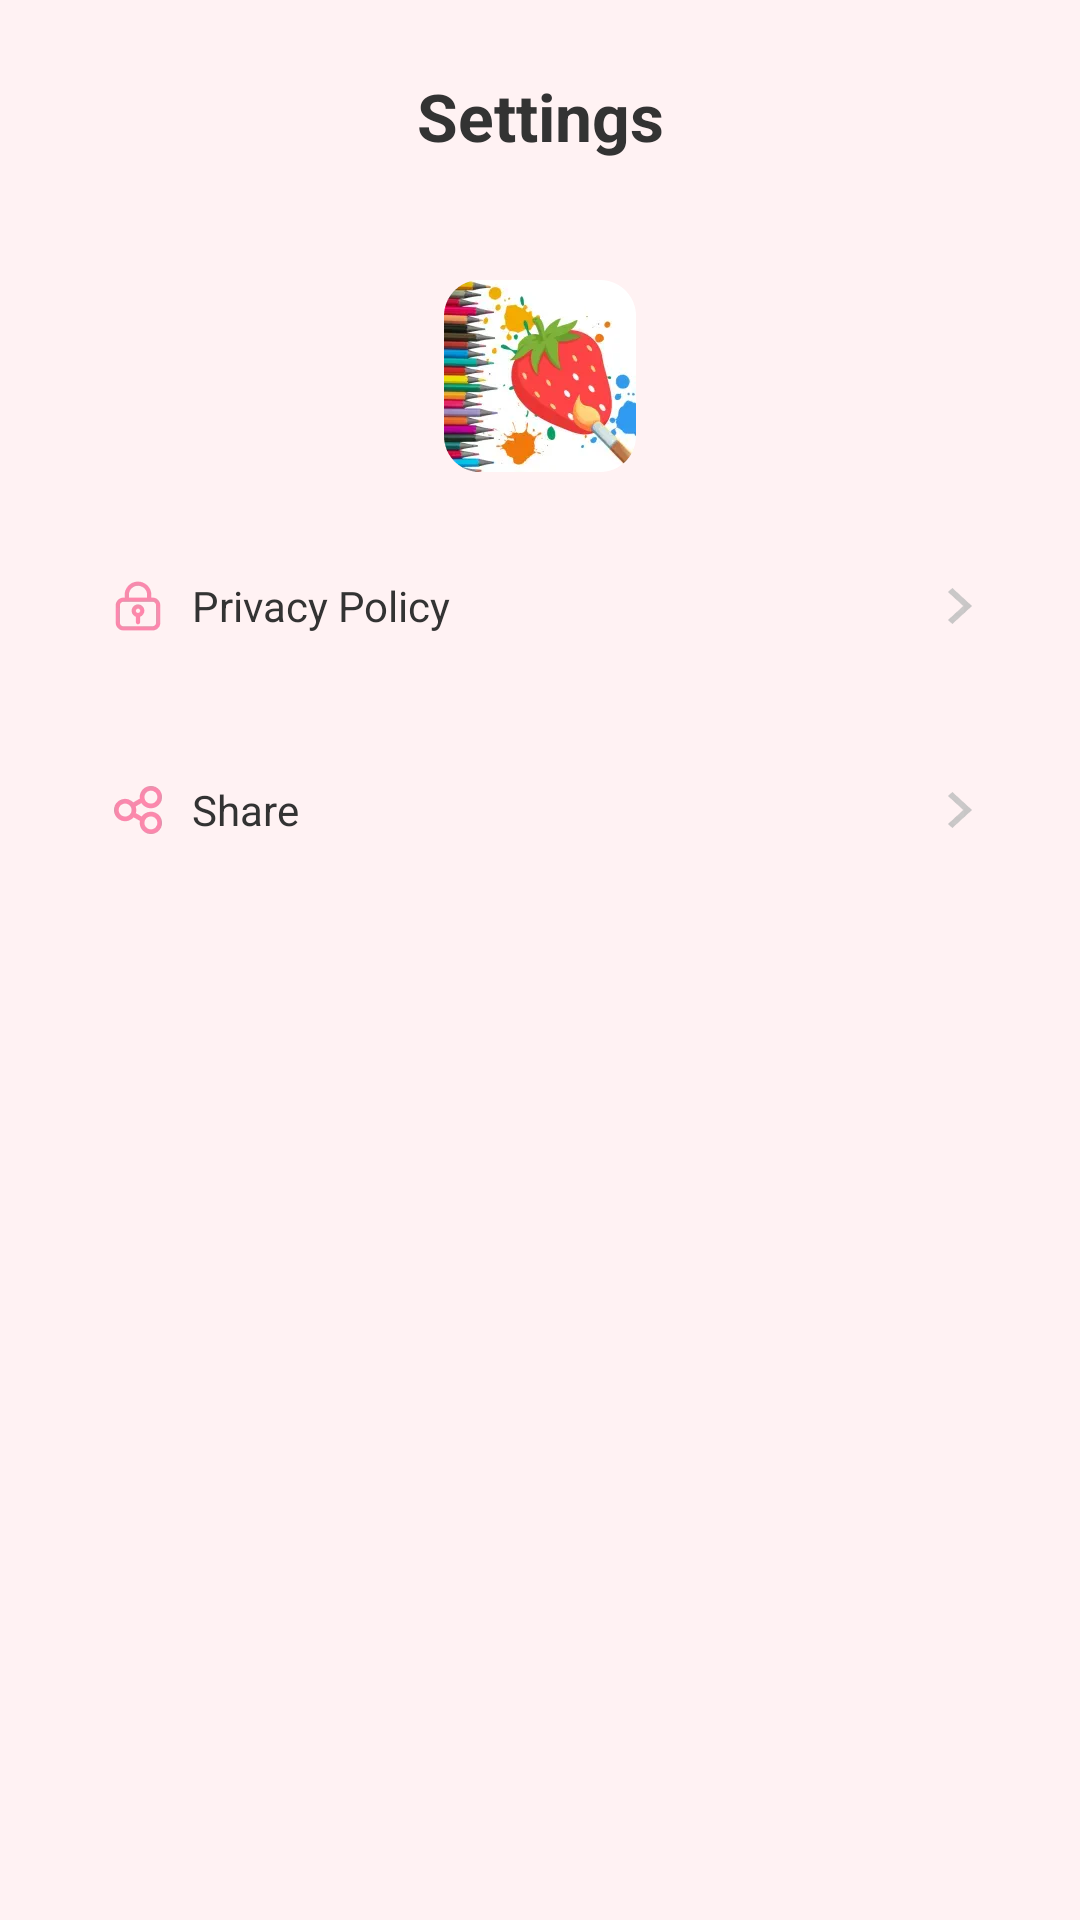

Here is an Android app screen rendered from its layout file. Give the layout XML and the strings, colors and styles it references.
<!-- AndroidManifest.xml: application theme Theme.Coloring250924 -->
<!-- res/layout/fragment_nav2.xml -->
<?xml version="1.0" encoding="utf-8"?>
<FrameLayout xmlns:android="http://schemas.android.com/apk/res/android"
    xmlns:app="http://schemas.android.com/apk/res-auto"
    xmlns:tools="http://schemas.android.com/tools"
    android:id="@+id/container"
 android:background="#FFF2F3"
    android:layout_width="match_parent"
    android:layout_height="match_parent">

    <TextView
        android:layout_width="match_parent"
        android:text="Settings"
        android:paddingTop="24dp"
        android:textColor="#FF333333"
        android:textStyle="bold"
        android:drawablePadding="40dp"
        android:gravity="center"
        android:textSize="22sp"

        android:drawableBottom="@mipmap/set_logo_10"
        android:layout_height="wrap_content"/>

    
    <TextView
        android:drawableStart="@mipmap/set_polic"
        android:drawableEnd="@mipmap/set_arr_rig"
        android:background="@drawable/shp_r16"
        android:layout_marginHorizontal="16dp"
        android:layout_marginTop="176dp"
        android:backgroundTint="@color/white"
   android:paddingHorizontal="20dp"
        android:text="Privacy Policy"
        android:gravity="center_vertical"
        android:drawablePadding="8dp"
        android:textColor="#FF333333"
        android:id="@+id/privac"
        android:textSize="14sp"
        android:layout_width="match_parent"
        android:layout_height="52dp"/>


    <TextView
        android:drawableStart="@mipmap/set_share"
        android:drawableEnd="@mipmap/set_arr_rig"
        android:background="@drawable/shp_r16"
        android:layout_marginHorizontal="16dp"
        android:layout_marginTop="244dp"
        android:backgroundTint="@color/white"
        android:id="@+id/share"
        android:paddingHorizontal="20dp"
        android:text="Share"
        android:gravity="center_vertical"
        android:drawablePadding="8dp"
        android:textColor="#FF333333"
        android:textSize="14sp"
        android:layout_width="match_parent"
        android:layout_height="52dp"/>


</FrameLayout>
<!-- resources referenced by this layout -->
<resources>
  <color name="white">#FFFFFFFF</color>
  <!-- mipmap set_arr_rig: webp bitmap (mipmap-xxhdpi, 722 bytes) -->
  <!-- mipmap set_logo_10: webp bitmap (mipmap-xxhdpi, 7708 bytes) -->
  <!-- mipmap set_polic: webp bitmap (mipmap-xxhdpi, 1310 bytes) -->
  <!-- mipmap set_share: webp bitmap (mipmap-xxhdpi, 1532 bytes) -->
  <style name="Theme.Coloring250924" parent="Theme.Material3.Light.NoActionBar">
          
          <item name="colorPrimary">@color/purple_500</item>
          <item name="colorPrimaryVariant">@color/purple_700</item>
          <item name="colorOnPrimary">@color/white</item>
          
          <item name="colorSecondary">@color/teal_200</item>
          <item name="colorSecondaryVariant">@color/teal_700</item>
          <item name="colorOnSecondary">@color/black</item>
          
          <item name="android:statusBarColor">?attr/colorPrimaryVariant</item>
          
      </style>
  <color name="purple_500">#FF89A9</color>
  <color name="purple_700">#FF89A9</color>
  <color name="teal_200">#FF89A9</color>
  <color name="teal_700">#FF018786</color>
  <color name="black">#FF000000</color>
</resources>
